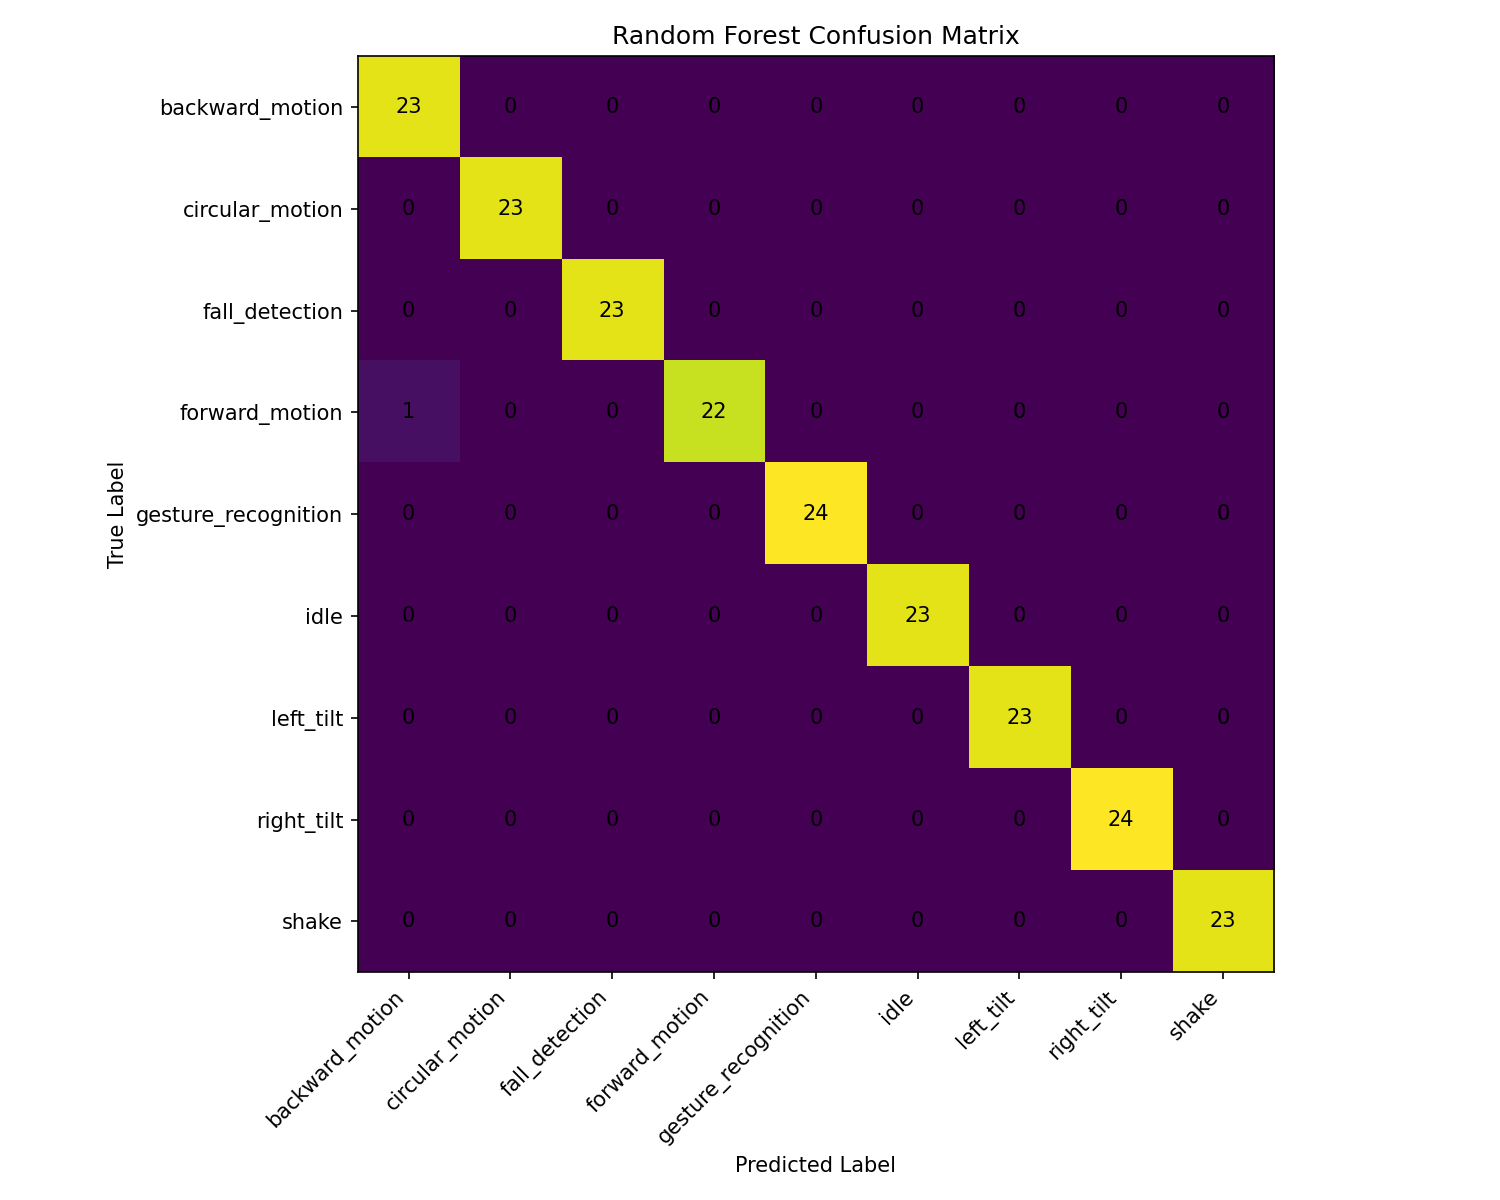

The file beside this chart, header and first rows:
, backward_motion, circular_motion, fall_detection, forward_motion, gesture_recognition, idle, left_tilt, right_tilt, shake
backward_motion, 23, 0, 0, 0, 0, 0, 0, 0, 0
circular_motion, 0, 23, 0, 0, 0, 0, 0, 0, 0
fall_detection, 0, 0, 23, 0, 0, 0, 0, 0, 0
forward_motion, 1, 0, 0, 22, 0, 0, 0, 0, 0
gesture_recognition, 0, 0, 0, 0, 24, 0, 0, 0, 0
idle, 0, 0, 0, 0, 0, 23, 0, 0, 0
left_tilt, 0, 0, 0, 0, 0, 0, 23, 0, 0
right_tilt, 0, 0, 0, 0, 0, 0, 0, 24, 0
shake, 0, 0, 0, 0, 0, 0, 0, 0, 23
